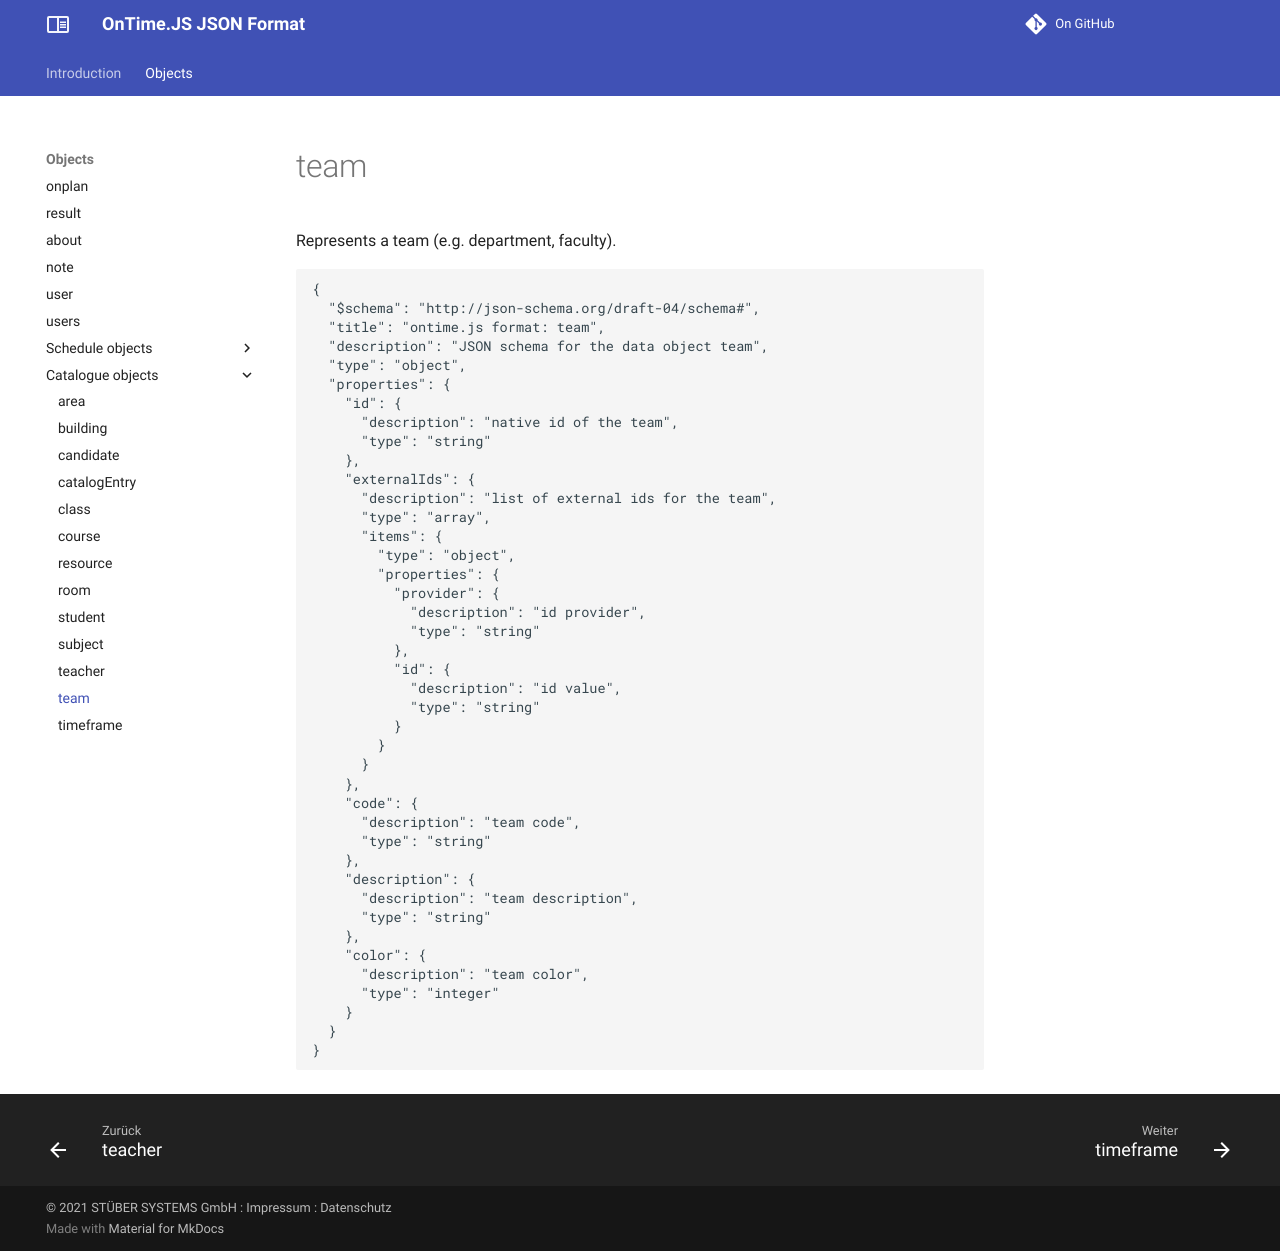

repository: stuebersystems/doc.ontimejs-json · page: objects/team/index.html · generator: mkdocs

# team

Represents a team (e.g. department, faculty).

```` json
{
  "$schema": "http://json-schema.org/draft-04/schema#",
  "title": "ontime.js format: team",
  "description": "JSON schema for the data object team",
  "type": "object",
  "properties": {
    "id": {
      "description": "native id of the team",
      "type": "string"
    },
    "externalIds": {
      "description": "list of external ids for the team",
      "type": "array",
      "items": {
        "type": "object",
        "properties": {
          "provider": {
            "description": "id provider",
            "type": "string"
          },
          "id": {
            "description": "id value",
            "type": "string"
          }
        }
      }
    },
    "code": {
      "description": "team code",
      "type": "string"
    },
    "description": {
      "description": "team description",
      "type": "string"
    },
    "color": {
      "description": "team color",
      "type": "integer"
    }
  }
}
````
